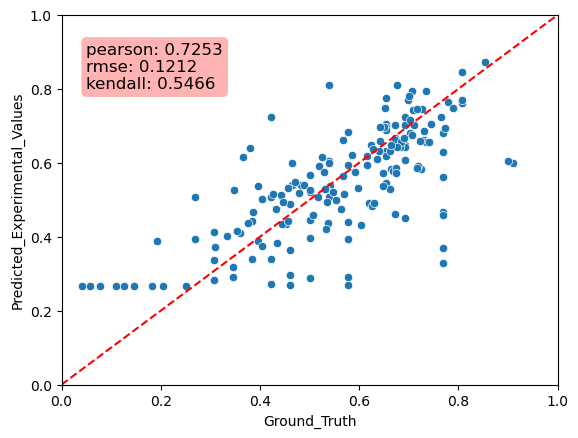

The table this chart was drawn from, first rows:
Predicted_Experimental_Values, Ground_Truth, MAE
0.8102, 0.5385, 0.2717
0.3277, 0.7692, 0.4416
0.6315, 0.6538, 0.02239
0.5933, 0.5769, 0.01636
0.7763, 0.6538, 0.1224
0.5458, 0.6538, 0.108
0.2921, 0.5769, 0.2848
0.2873, 0.5, 0.2127
0.3172, 0.3462, 0.02891
0.4665, 0.7692, 0.3027
0.7629, 0.8077, 0.0448
0.365, 0.4615, 0.09658
0.336, 0.3077, 0.02832
0.7252, 0.4231, 0.3022
0.7699, 0.8077, 0.03779
0.4127, 0.3077, 0.1051
0.7031, 0.6923, 0.01081
0.3701, 0.7692, 0.3992
0.3885, 0.1923, 0.1962
0.2687, 0.4615, 0.1929
0.6484, 0.6923, 0.04392
0.6055, 0.5385, 0.06699
0.459, 0.7692, 0.3103
0.4434, 0.3846, 0.05879
0.2975, 0.4615, 0.164
0.3385, 0.3846, 0.04616
0.6874, 0.7308, 0.04336
0.6177, 0.6538, 0.03617
0.5069, 0.2692, 0.2377
0.3933, 0.2692, 0.1241
0.5073, 0.5385, 0.03114
0.5624, 0.7692, 0.2069
0.4504, 0.6923, 0.2419
0.7249, 0.6923, 0.03257
0.4457, 0.5, 0.05434
0.7042, 0.6538, 0.05033
0.2714, 0.4231, 0.1517
0.5986, 0.5385, 0.06012
0.397, 0.5, 0.103
0.2906, 0.3462, 0.05556
0.2829, 0.3077, 0.02474
0.6282, 0.7692, 0.1411
0.2698, 0.5769, 0.3071
0.507, 0.4231, 0.08396
0.6806, 0.7692, 0.08865
0.6822, 0.5769, 0.1052
0.5217, 0.5, 0.02174
0.6974, 0.6538, 0.04359
0.4409, 0.5769, 0.136
0.339, 0.4231, 0.08407
0.6629, 0.7308, 0.06783
0.393, 0.5769, 0.1839
0.5669, 0.5, 0.06695
0.438, 0.375, 0.06304
0.5399, 0.4821, 0.05778
0.54, 0.4643, 0.07573
0.6005, 0.9107, 0.3102
0.3874, 0.3958, 0.008392
0.5378, 0.3958, 0.1419
0.4316, 0.6042, 0.1725
... 113 more rows
